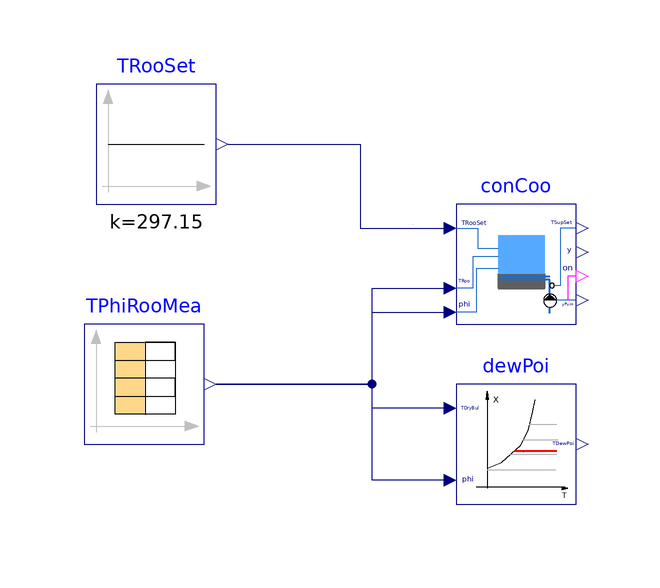

Above is the diagram view of the following Modelica model: its components placed by their Placement annotations and its connect equations drawn as lines.

model HighMassSupplyTemperature_TRoomRelHum
  "Validation model for the room temperature controller that takes the room temperature set point as an input"
  extends Modelica.Icons.Example;

  BuildingsLite.Controls.OBC.CDL.Reals.Sources.TimeTable TPhiRooMea(
    table=[0.0, 18, 0.5;
           0.5, 28, 0.5;
           1.0, 18, 0.5;
           1.0, 18, 0.9;
           1.5, 28, 0.9;
           2.0, 18, 0.9],
    extrapolation=BuildingsLite.Controls.OBC.CDL.Types.Extrapolation.HoldLastPoint,
    offset={273.15, 0},
    timeScale=3600) "Measured room temperature and relative humidity"
    annotation (Placement(transformation(extent={{-62,-30},{-42,-10}})));

  Controls.OBC.RadiantSystems.Cooling.HighMassSupplyTemperature_TRoomRelHum conCoo(
      TSupSet_min=291.15) "Controller"
    annotation (Placement(transformation(extent={{0,-10},{20,10}})));

  BuildingsLite.Controls.OBC.CDL.Reals.Sources.Constant TRooSet(final k(
      final unit="K",
      displayUnit="degC") = 297.15) "Set point temperature for room"
    annotation (Placement(transformation(extent={{-60,10},{-40,30}})));

  CDL.Psychrometrics.DewPoint_TDryBulPhi dewPoi "Dew point temperature"
    annotation (Placement(transformation(extent={{0,-40},{20,-20}})));
equation
  connect(TRooSet.y, conCoo.TRooSet) annotation (Line(points={{-38,20},{-16,20},
          {-16,6},{-2,6}},  color={0,0,127}));
  connect(TPhiRooMea.y[1], conCoo.TRoo) annotation (Line(points={{-40,-20},{-14,
          -20},{-14,-4},{-2,-4}},
                             color={0,0,127}));
  connect(TPhiRooMea.y[2], conCoo.phiRoo) annotation (Line(points={{-40,-20},{-14,
          -20},{-14,-8},{-2,-8}},color={0,0,127}));
  connect(dewPoi.TDryBul, TPhiRooMea.y[1]) annotation (Line(points={{-2,-24},{-14,
          -24},{-14,-20},{-40,-20}}, color={0,0,127}));
  connect(dewPoi.phi, TPhiRooMea.y[2]) annotation (Line(points={{-2,-36},{-14,-36},
          {-14,-20},{-40,-20}}, color={0,0,127}));
  annotation (
    Documentation(
      info="<html>
<p>
This example validates the room temperature controller
<a href=\"modelica://BuildingsLite.Controls.OBC.RadiantSystems.Cooling.HighMassSupplyTemperature_TRoomRelHum\">
BuildingsLite.Controls.OBC.RadiantSystems.Cooling.HighMassSupplyTemperature_TRoomRelHum</a>
for the radiant system.
The validation model applies a tabulated signal to the controller input for the measured room air temperature.
The model also calculates the dew point temperature to verify that the supply water temperature is never below the dew point.
</p>
</html>",
      revisions="<html>
<ul>
<li>
September 7, 2021, by Michael Wetter:<br/>
First implementation.
</li>
</ul>
</html>"),
    __Dymola_Commands(
      file="modelica://Buildings/Resources/Scripts/Dymola/Controls/OBC/RadiantSystems/Cooling/Validation/HighMassSupplyTemperature_TRoomRelHum.mos" "Simulate and plot"),
    experiment(
      StopTime=7200,
      Tolerance=1e-06));
end HighMassSupplyTemperature_TRoomRelHum;